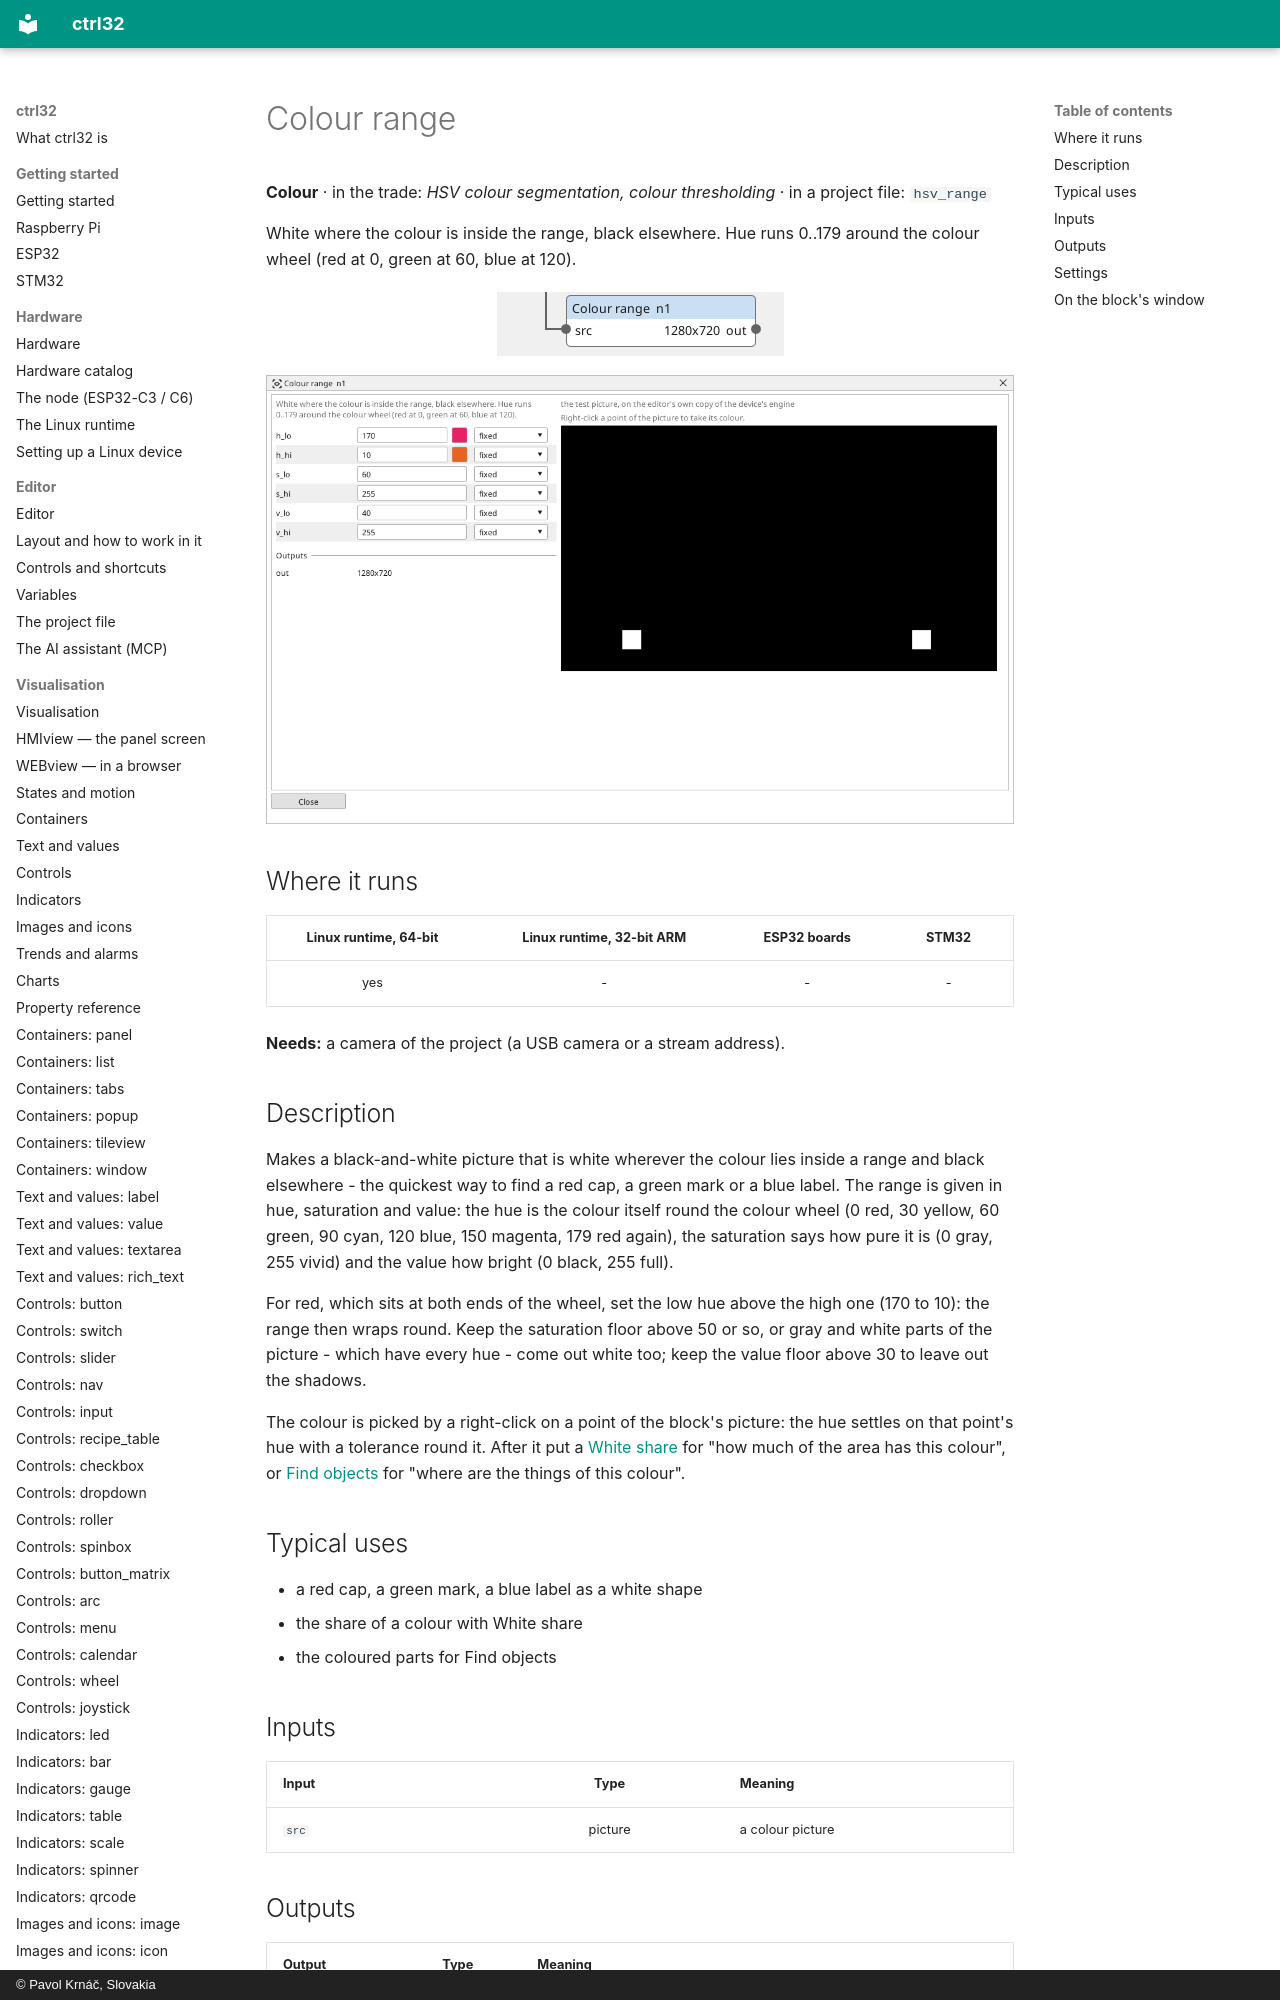

repository: ctrl32/docs · page: vision-hsv_range/index.html · generator: mkdocs · copyright: © Pavol Krnáč, Slovakia

---
image: img/vbc-hsv_range.webp
image_alt: "The Colour range block on the Vision canvas"
---

<!-- AUTOMATICALLY GENERATED from schema/visu-vision.yaml (tools/gen_vision.py) -->

# Colour range

**Colour** · in the trade: *HSV colour segmentation, colour thresholding* · in a project file: `hsv_range`

White where the colour is inside the range, black elsewhere. Hue runs 0..179 around the colour wheel (red at 0, green at 60, blue at 120).

![The Colour range block on the Vision canvas](img/vbc-hsv_range.webp){: .sb-center}
